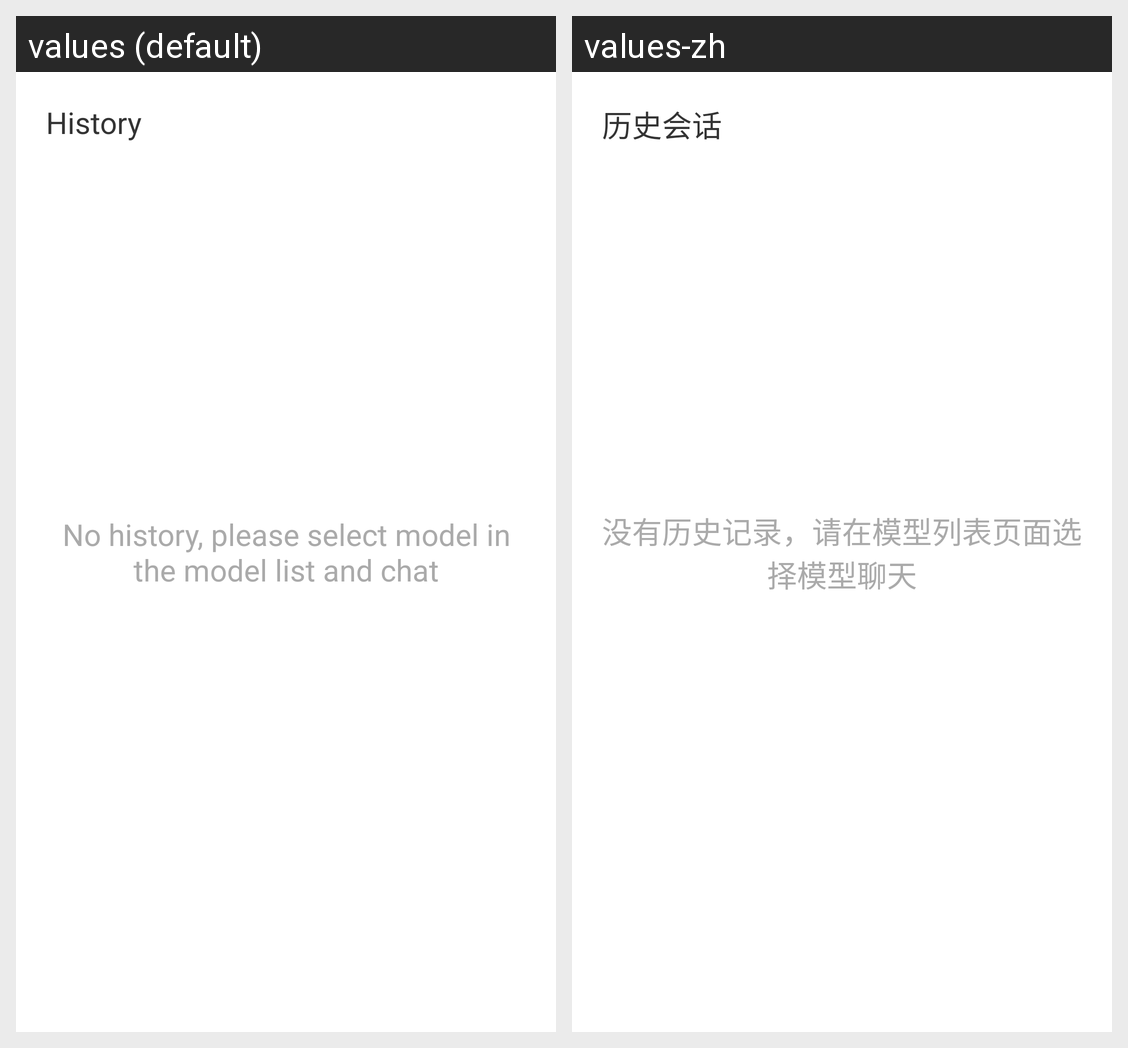

This grid shows one Android layout under two languages. Give, for every string resource on the screen, its name, the default text and each shown locale's text.
Android screen res/layout/fragment_historylist.xml rendered under 2 locales, left to right: values (default), values-zh. Device: Nexus 5 (rendered at 1080×1920; each locale shown at half size, 540×960, under a caption strip naming it); theme Theme.MnnLlmApp.
Strings drawn on this screen, with the default value and each locale's value (text and hints the layout hard-codes, and strings that could not be matched under every locale, appear in the picture but are not listed):

history
  values: History
  values-zh: 历史会话

no_history
  values: No history, please select model in the model list and chat
  values-zh: 没有历史记录，请在模型列表页面选择模型聊天
